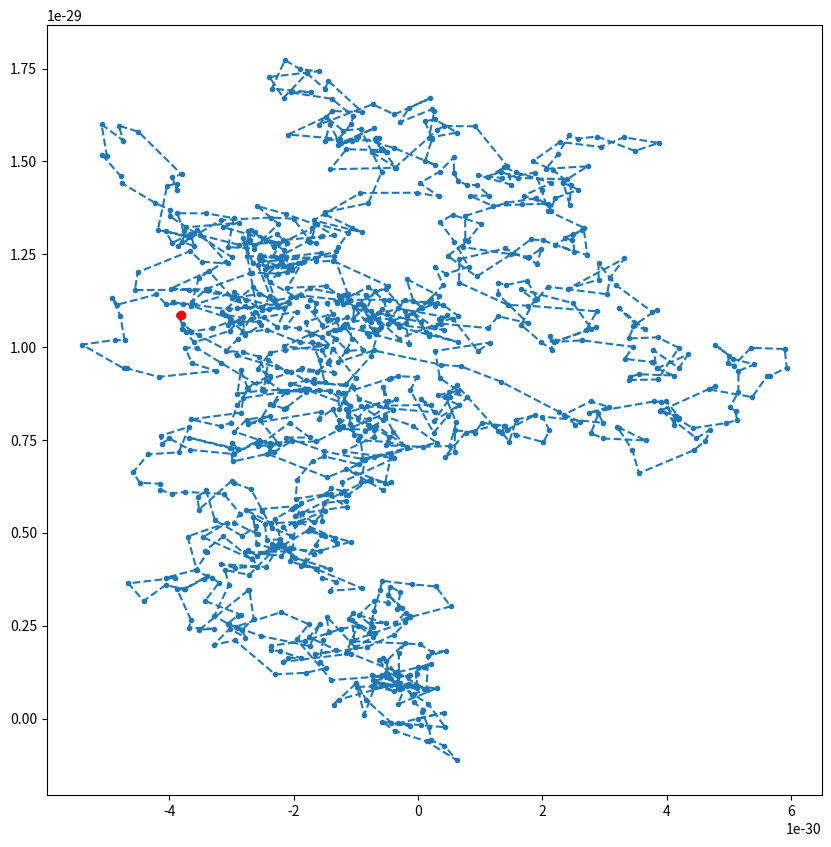

Write the Python code that produced this figure.
""" 
CREATED: 20.10.2024
AUTHOR: Jonathan Will
UPDATED: 01.11.2024

This is a first test for brownian mitions/dynamics of single/few particles in python.
The aim of this code is to validify the simulation code and calculate the diffusion constant


"""
import matplotlib.pyplot as plt
import numpy as np


# GLOBAL VARIABLES:
friction:float = 1
dt:float = 1e-10 # s, timescale
kb:float=1.380649e-23 # J/K bolzmann constant
T = 290 # K, temperature


# PARTICLE:
class Particle2D:
    """ Particle2D, class used to simulate the particles."""
    def __init__(self, x0:float, y0:float):
        self.x:float = x0
        self.y:float = y0

        # temporal history:
        self.hist_x = [self.x]
        self.hist_y = [self.y]


    def move(self, dx:float, dy:float):
        self.x +=dx
        self.y +=dy

        self.hist_x.append(self.x)
        self.hist_y.append(self.y)


# METHODS:
def rng_normal():
    """ rng used for the random kicks by the thermal force."""
    return np.random.normal()


def external_force(x:float, y:float, t:float):
    """ external force, defined by position and time"""
    return np.array([0, 0])


def thermal_force(x:float, y:float, t:float):
    """ thermal force, simulates the random kicks, done for brownian motion."""
    return (friction * kb*T)*np.array([rng_normal(), rng_normal()])


def borwnian_move(x:float, y:float, t:float):
    """ method to calculate the change of a particles position done by a brownian movement."""
    Fex = external_force(x, y, t)
    Ft = thermal_force(x, y, t)
    return dt/friction*(Fex + Ft)



# MAIN CODE:
particles = []


particles.append(Particle2D(0, 0))


# simulation loop
t = 0.1
tarr = [t]
for i in range(1000):
    # itterate over every particle:
    for p in particles:
        p.move(*borwnian_move(p.x, p.y, t))

    t += dt
    tarr.append(t)



# calculate results:

for p in particles:
    
    # mean position
    print(f'<r> = ({np.mean(p.hist_x)}+/- {np.std(p.hist_x)}, {np.mean(p.hist_y)}+/- {np.std(p.hist_y)})')


    #<(r(t) - r(t=0))^2> = 4Dt
    
    # calculate delta to start position
    xarr = np.subtract(p.hist_x, p.hist_x[0])
    yarr = np.subtract(p.hist_y, p.hist_y[0])



    # square elements
    xarr = np.power(p.hist_x, 2)
    yarr = np.power(p.hist_y, 2)

    arr = np.add(xarr, yarr) # (r(t) - r(t=0))^2

    darr = np.divide(arr, tarr) # list of diffusion values


    print(f' <D> = {np.mean(darr)} +/- {np.std(darr)}')
    print(f' <gamma> = {kb*T / np.mean(darr)}')
    


# visualice results
fig, axes = plt.subplots(1,1, figsize=(10, 10))


for p in particles:
    axes.plot(p.hist_x, p.hist_y, ".--")
    axes.plot(p.hist_x[-1], p.hist_y[-1], "o", color="red")

plt.show()